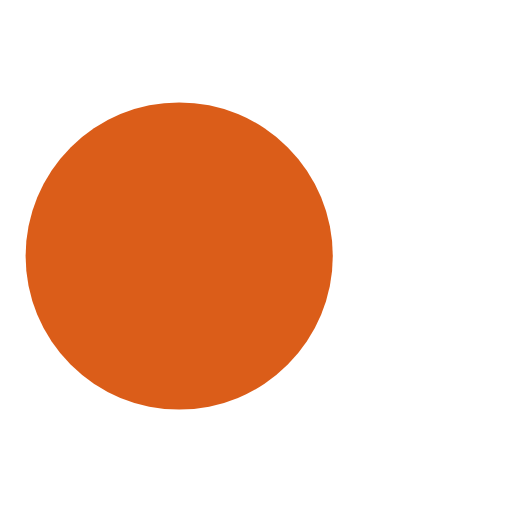
t = 0.00 s
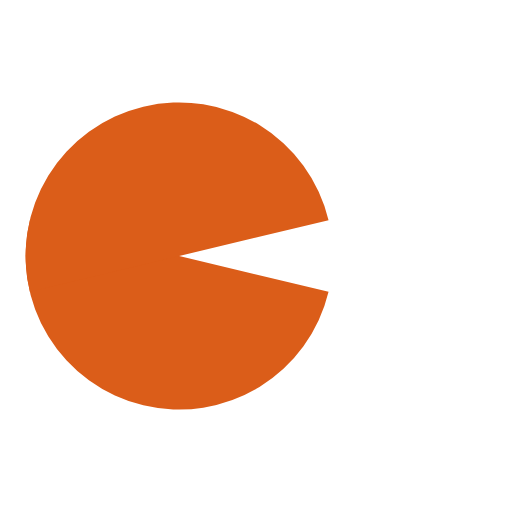
t = 0.09 s
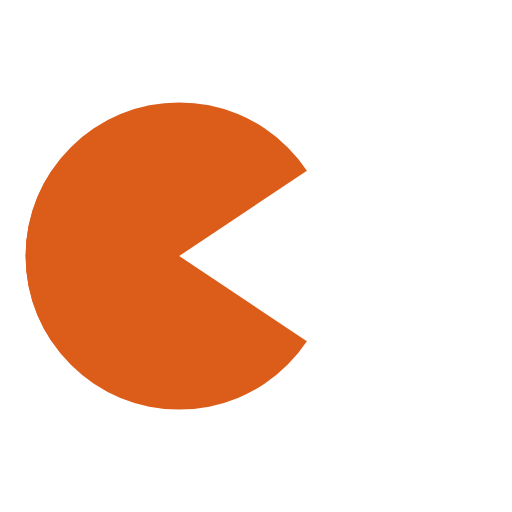
t = 0.23 s
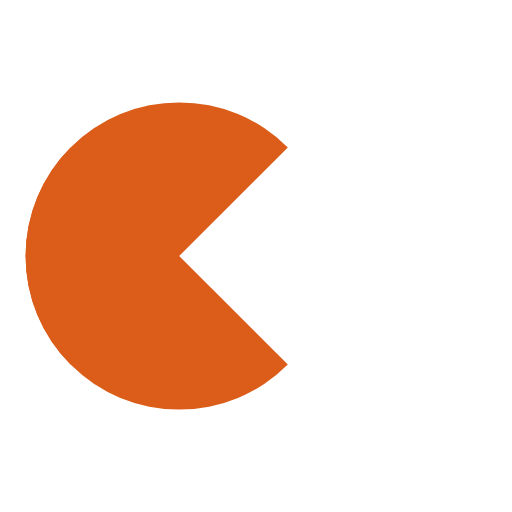
t = 0.30 s
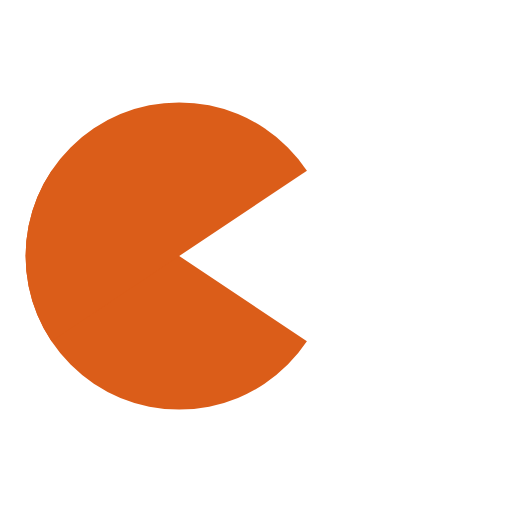
t = 0.38 s
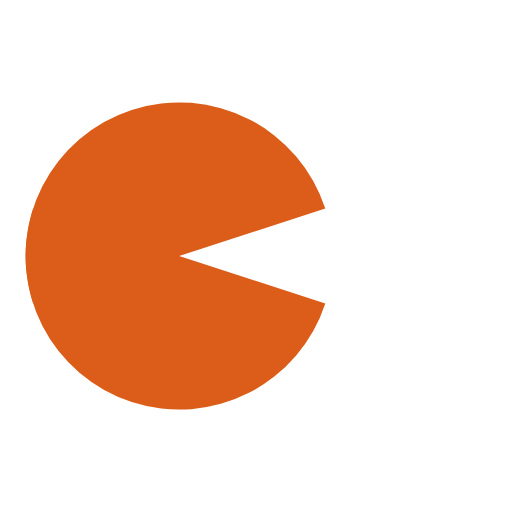
t = 0.48 s

The animated SVG that drew these frames (rendered in a browser with its animation timeline set to each time). Animation: 8 SMIL elements (animate=6,animateTransform=2); one cycle of 0.60 s, repeats indefinitely.

<svg width="200px"  height="200px"  xmlns="http://www.w3.org/2000/svg" viewBox="0 0 100 100" preserveAspectRatio="xMidYMid" class="lds-pacman" style="background: none;"><g ng-attr-style="display:{{config.showBean}}" style="display:block"><circle cx="71.4667" cy="50" r="4" ng-attr-fill="{{config.c2}}" fill="#ffffff"><animate attributeName="cx" calcMode="linear" values="95;35" keyTimes="0;1" dur="0.6" begin="-0.402s" repeatCount="indefinite"></animate><animate attributeName="fill-opacity" calcMode="linear" values="0;1;1" keyTimes="0;0.2;1" dur="0.6" begin="-0.402s" repeatCount="indefinite"></animate></circle><circle cx="91.8667" cy="50" r="4" ng-attr-fill="{{config.c2}}" fill="#ffffff"><animate attributeName="cx" calcMode="linear" values="95;35" keyTimes="0;1" dur="0.6" begin="-0.198s" repeatCount="indefinite"></animate><animate attributeName="fill-opacity" calcMode="linear" values="0;1;1" keyTimes="0;0.2;1" dur="0.6" begin="-0.198s" repeatCount="indefinite"></animate></circle><circle cx="51.6667" cy="50" r="4" ng-attr-fill="{{config.c2}}" fill="#ffffff"><animate attributeName="cx" calcMode="linear" values="95;35" keyTimes="0;1" dur="0.6" begin="0s" repeatCount="indefinite"></animate><animate attributeName="fill-opacity" calcMode="linear" values="0;1;1" keyTimes="0;0.2;1" dur="0.6" begin="0s" repeatCount="indefinite"></animate></circle></g><g ng-attr-transform="translate({{config.showBeanOffset}} 0)" transform="translate(-15 0)"><path d="M50 50L20 50A30 30 0 0 0 80 50Z" ng-attr-fill="{{config.c1}}" fill="#db5d19" transform="rotate(25 50 50)"><animateTransform attributeName="transform" type="rotate" calcMode="linear" values="0 50 50;45 50 50;0 50 50" keyTimes="0;0.5;1" dur="0.6s" begin="0s" repeatCount="indefinite"></animateTransform></path><path d="M50 50L20 50A30 30 0 0 1 80 50Z" ng-attr-fill="{{config.c1}}" fill="#db5d19" transform="rotate(-25 50 50)"><animateTransform attributeName="transform" type="rotate" calcMode="linear" values="0 50 50;-45 50 50;0 50 50" keyTimes="0;0.5;1" dur="0.6s" begin="0s" repeatCount="indefinite"></animateTransform></path></g></svg>